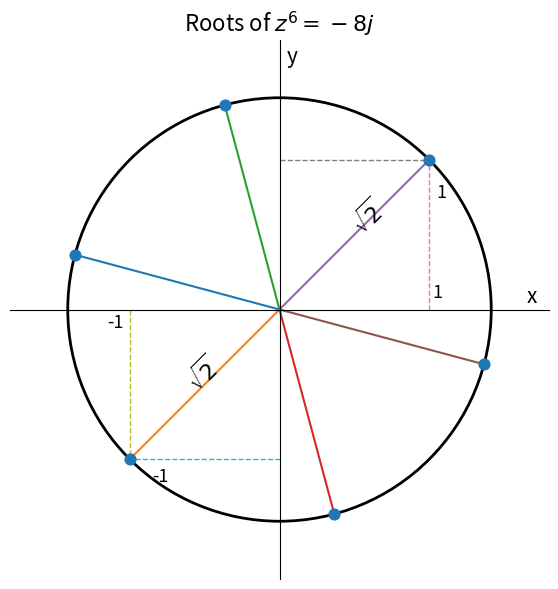

Generate this figure with matplotlib:
import matplotlib.pyplot as plt
import numpy as np

# z^6 = -8j
# z^6 + 8j = 0
z = np.roots([1, 0, 0, 0, 0, 0, 8j])

print(z)

fig, ax = plt.subplots(figsize=(7, 7))

# --------------------------------
# 1. 원의 반지름
# --------------------------------
# 8^(1/6) = sqrt(2)
r = np.sqrt(2)

# 원 그리기
circle = plt.Circle(
    (0, 0),
    r,
    fill=False,
    linewidth=2
)

ax.add_patch(circle)

# --------------------------------
# 2. 6개의 해를 점으로 표시
# --------------------------------
ax.scatter(
    z.real,
    z.imag,
    s=60,
    zorder=5
)

# --------------------------------
# 3. 원점에서 각 해까지 선
# --------------------------------
for root in z:
    ax.plot(
        [0, root.real],
        [0, root.imag],
        linewidth=1.5
    )

# --------------------------------
# 4. 슬라이드처럼 점선 표시
# (1, 1), (-1, -1)
# --------------------------------

# 오른쪽 위
ax.plot([1, 1], [0, 1], '--', linewidth=1)
ax.plot([0, 1], [1, 1], '--', linewidth=1)

# 왼쪽 아래
ax.plot([-1, -1], [0, -1], '--', linewidth=1)
ax.plot([0, -1], [-1, -1], '--', linewidth=1)

# --------------------------------
# 5. 숫자 표시
# --------------------------------
ax.text(1.02, 0.08, '1', fontsize=13)
ax.text(1.05, 0.75, '1', fontsize=13)

ax.text(-1.15, -0.12, '-1', fontsize=13)
ax.text(-0.85, -1.15, '-1', fontsize=13)

# sqrt(2) 표시
ax.text(
    0.45, 0.5,
    r'$\sqrt{2}$',
    fontsize=16,
    rotation=45
)

ax.text(
    -0.65, -0.55,
    r'$\sqrt{2}$',
    fontsize=16,
    rotation=45
)

# --------------------------------
# 6. x축, y축을 가운데로 이동
# --------------------------------
ax.spines['left'].set_position('center')
ax.spines['bottom'].set_position('center')

ax.spines['right'].set_color('none')
ax.spines['top'].set_color('none')

# --------------------------------
# 7. 그래프 범위
# --------------------------------
ax.set_xlim(-1.8, 1.8)
ax.set_ylim(-1.8, 1.8)

# 원이 찌그러지지 않도록
ax.set_aspect('equal')

# 눈금 제거
ax.set_xticks([])
ax.set_yticks([])

# x, y 표시
ax.text(1.65, 0.05, 'x', fontsize=15)
ax.text(0.05, 1.65, 'y', fontsize=15)

ax.set_title(r'Roots of $z^6=-8j$', fontsize=16)

plt.show()
